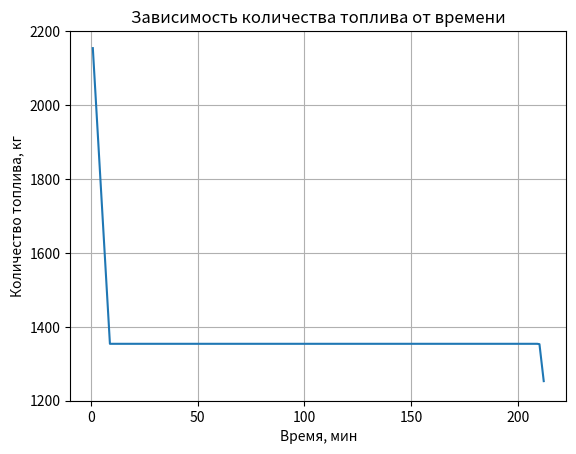

Recreate this plot in Python.
import matplotlib.pyplot as plt

m = 273000
u1 = 9258
u2 = 543
r1 = 46738
r2 = 42164000
r = r2 / r1
I = 2796
g = 9.81

V1 = u1 * ((2 * r / (r + 1))**0.5 - 1)
V2 = u2 * (1 - (2 / (r + 1))**0.5)
P = 65500
e = (r2 - r1) / (r2 + r1)

t = [i for i in range(1, 213)]

fuel_values = list()

M = 2155
M1 = round(m * (1 - (e**(-((V1) / I)))))
M2 = round(m * (1 - (e**(-((V2) / I)))))

for i in range(1, abs(M1) + 1, 100):
    fuel_values.append(M - i)

curr_M = fuel_values[-1]

for r in range(200):
    fuel_values.append(curr_M)

for i in range(1, abs(M2) + 1, 50):
    fuel_values.append(curr_M - i)

plt.plot(t, fuel_values)
plt.title('Зависимость количества топлива от времени')
plt.xlabel('Время, мин')
plt.ylabel('Количество топлива, кг')
plt.grid(True)
plt.yticks(plt.yticks()[0], [f'{int(y)}' for y in plt.yticks()[0]])
plt.show()
